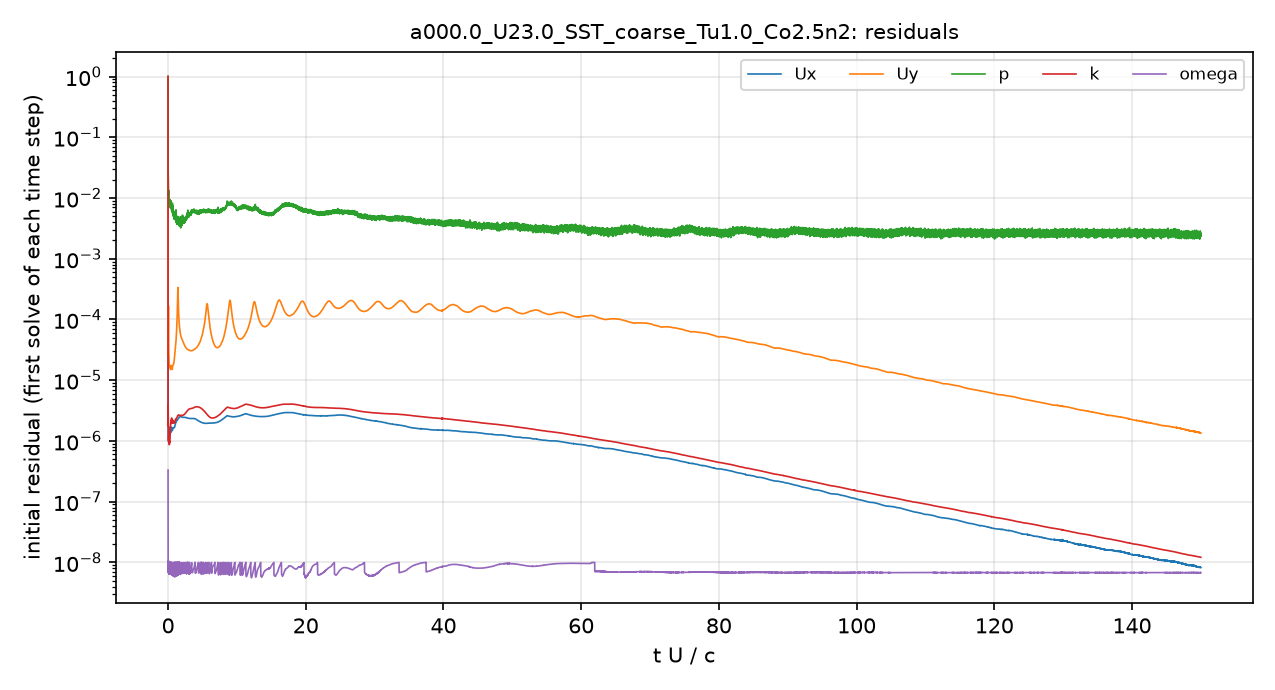

The file beside this chart, header and first rows:
# first initial residual per time step; …
t_s, Ux_initial, Uy_initial, p_initial, k_initial, omega_initial
2.5043488e-08, 1, 1, 1, 1, 3.3126457e-07
4.8933437e-06, 1.5709543e-06, 2.698537e-05, 0.04118, 1.8192503e-06, 1.0556155e-08
1.5682391e-05, 1.6430088e-06, 3.5861163e-05, 0.04229, 3.9507182e-06, 8.2498526e-09
2.9826485e-05, 1.4481319e-06, 3.6152919e-05, 0.03282, 4.2317009e-06, 9.7555697e-09
4.5192473e-05, 1.289945e-06, 3.713356e-05, 0.02461, 3.3079015e-06, 9.7840733e-09
6.3539097e-05, 1.2505467e-06, 4.4312536e-05, 0.02185, 2.5830365e-06, 1.009504e-08
8.334594e-05, 1.0816257e-06, 5.5380074e-05, 0.01933, 1.997321e-06, 9.5787217e-09
0.0001026, 1.0235392e-06, 0.0001048, 0.01623, 1.3622354e-06, 9.0192129e-09
0.0001226, 1.0007302e-06, 0.0001326, 0.01569, 1.0157459e-06, 9.4620142e-09
0.0001428, 9.6892257e-07, 6.7603122e-05, 0.01226, 1.1308179e-06, 8.8593445e-09
0.0001633, 9.7945462e-07, 4.7362203e-05, 0.01329, 1.1540126e-06, 7.7496126e-09
0.0001833, 9.7821739e-07, 3.790321e-05, 0.01317, 1.2069589e-06, 1.0040188e-08
0.0002045, 9.6238847e-07, 3.1667735e-05, 0.01067, 1.2855862e-06, 8.7669047e-09
0.0002259, 9.4675372e-07, 2.7303478e-05, 0.01092, 1.3405826e-06, 9.9930407e-09
0.0002476, 9.3749739e-07, 2.4105631e-05, 0.01069, 1.3076326e-06, 8.5779839e-09
0.0002686, 9.5040612e-07, 2.2253396e-05, 0.01182, 1.2388694e-06, 7.0498659e-09
0.0002909, 9.7620077e-07, 2.0748004e-05, 0.01089, 1.1283528e-06, 7.5744606e-09
0.0003135, 9.9157713e-07, 1.930295e-05, 0.009902, 9.8619648e-07, 7.6083117e-09
0.0003366, 1.02139e-06, 1.8336512e-05, 0.008829, 8.9744346e-07, 7.8844373e-09
0.0003592, 1.0443912e-06, 1.75619e-05, 0.009419, 8.7607457e-07, 7.7585087e-09
0.0003834, 1.0578761e-06, 1.6867205e-05, 0.008147, 8.8296295e-07, 7.3795506e-09
0.0004081, 1.0798619e-06, 1.6492485e-05, 0.008947, 8.8774735e-07, 7.57504e-09
0.0004334, 1.1024168e-06, 1.6155715e-05, 0.008482, 8.9798557e-07, 7.718152e-09
0.0004583, 1.1422448e-06, 1.6083378e-05, 0.008651, 9.2432136e-07, 8.2958982e-09
0.000485, 1.204879e-06, 1.6246481e-05, 0.00845, 9.5642146e-07, 9.6894467e-09
0.0005125, 1.2671596e-06, 1.64013e-05, 0.007596, 9.8100266e-07, 7.2271976e-09
0.0005411, 1.3531523e-06, 1.6789451e-05, 0.008291, 9.6058342e-07, 8.6996363e-09
0.0005707, 1.4437273e-06, 1.7207608e-05, 0.008704, 1.0195222e-06, 8.1743646e-09
0.0006002, 1.5181896e-06, 1.7391619e-05, 0.007825, 1.1655377e-06, 7.4448065e-09
0.0006322, 1.5630264e-06, 1.7409807e-05, 0.008554, 1.410325e-06, 9.2003369e-09
0.000665, 1.5373836e-06, 1.6868337e-05, 0.007947, 1.6368409e-06, 7.7488476e-09
0.0006982, 1.4843423e-06, 1.6147557e-05, 0.007214, 1.6489742e-06, 9.1252299e-09
0.0007302, 1.4211574e-06, 1.5400796e-05, 0.007757, 1.7001131e-06, 6.6313242e-09
0.0007633, 1.3798427e-06, 1.4995818e-05, 0.007587, 1.8333116e-06, 8.7585758e-09
0.0007961, 1.3690627e-06, 1.4974684e-05, 0.008612, 2.0114897e-06, 9.8374098e-09
0.000829, 1.3883351e-06, 1.5332378e-05, 0.007495, 2.1563264e-06, 6.4583235e-09
0.0008609, 1.4557722e-06, 1.6147431e-05, 0.008057, 2.1816817e-06, 6.8717411e-09
0.0008947, 1.5232892e-06, 1.6888462e-05, 0.008191, 2.0726065e-06, 7.0851483e-09
0.0009287, 1.5796938e-06, 1.7260652e-05, 0.008012, 1.9665117e-06, 6.9049556e-09
0.0009626, 1.6406701e-06, 1.7428509e-05, 0.007901, 1.9792551e-06, 6.573786e-09
0.0009952, 1.6768971e-06, 1.7303359e-05, 0.008213, 2.1019203e-06, 6.61341e-09
0.001029, 1.6845836e-06, 1.6930626e-05, 0.00706, 2.264237e-06, 6.333459e-09
0.001063, 1.6628855e-06, 1.646148e-05, 0.00726, 2.3632183e-06, 9.6874998e-09
0.001097, 1.6222472e-06, 1.5972819e-05, 0.006512, 2.3465727e-06, 8.572966e-09
0.00113, 1.5748606e-06, 1.5548139e-05, 0.007048, 2.2619805e-06, 7.3818183e-09
0.001164, 1.5343334e-06, 1.5222147e-05, 0.005743, 2.2000122e-06, 6.5626319e-09
0.001199, 1.5047208e-06, 1.5068021e-05, 0.006879, 2.1811712e-06, 9.7187168e-09
0.001233, 1.4891809e-06, 1.516132e-05, 0.006998, 2.198818e-06, 8.4818887e-09
0.001267, 1.4762712e-06, 1.531805e-05, 0.00638, 2.2019447e-06, 6.6200449e-09
0.001301, 1.4861991e-06, 1.5666649e-05, 0.006352, 2.1558906e-06, 9.9551785e-09
0.001336, 1.5078755e-06, 1.610015e-05, 0.006612, 2.0733468e-06, 8.5507915e-09
0.001371, 1.5369536e-06, 1.6589483e-05, 0.006149, 2.004865e-06, 7.4448715e-09
0.001406, 1.5675704e-06, 1.7048681e-05, 0.006396, 1.9690288e-06, 6.6930049e-09
0.00144, 1.5971248e-06, 1.7435017e-05, 0.006381, 1.9998134e-06, 6.4905326e-09
0.001475, 1.6219227e-06, 1.7723722e-05, 0.005782, 2.0582336e-06, 8.777301e-09
0.001511, 1.6401575e-06, 1.7896702e-05, 0.005201, 2.134902e-06, 6.0763903e-09
0.001546, 1.6525227e-06, 1.7997022e-05, 0.00638, 2.1737051e-06, 7.0988736e-09
0.00158, 1.6560202e-06, 1.8054003e-05, 0.005467, 2.1558176e-06, 7.737956e-09
0.001615, 1.6562934e-06, 1.8146368e-05, 0.004647, 2.1019221e-06, 1.0049084e-08
... 4,941 more rows
